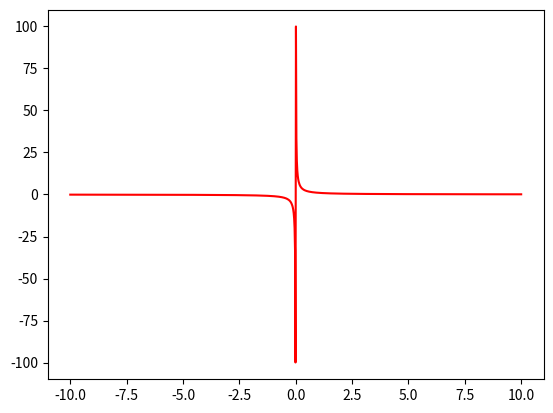

Recreate this plot in Python.
import matplotlib.pyplot as plt
import numpy as np


def giperbola_plotter(x1,x2,N):
    x = np.linspace(x1,x2,N)
    x != 1
    y = 1/x
    plt.plot(x,y, color = 'r')
    plt.savefig('task_2.png')

if __name__ == '__main__':
    giperbola_plotter(-10,10,1000)
